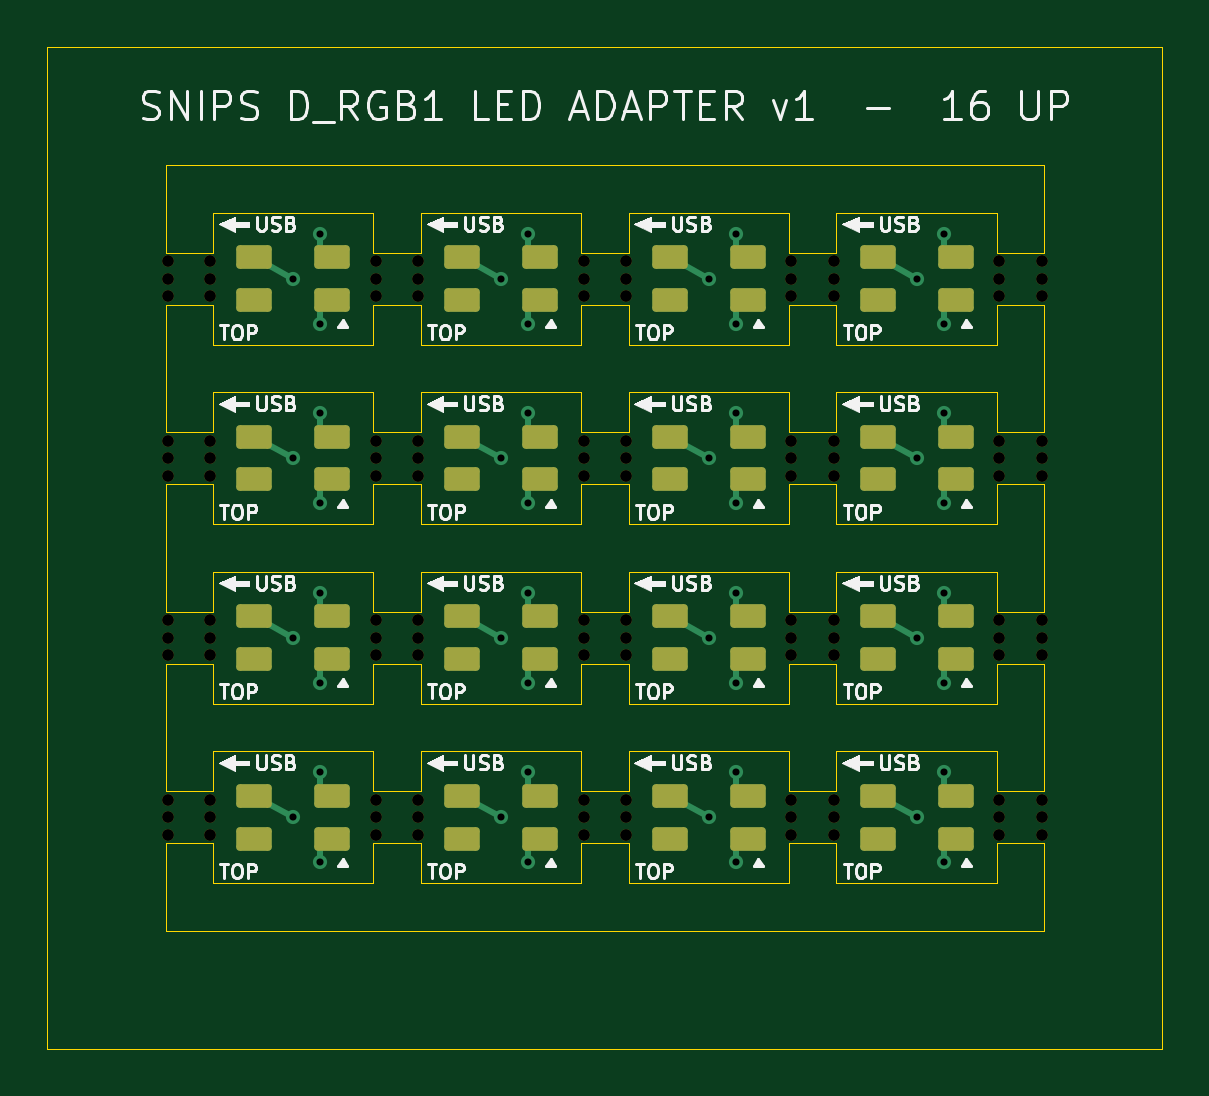
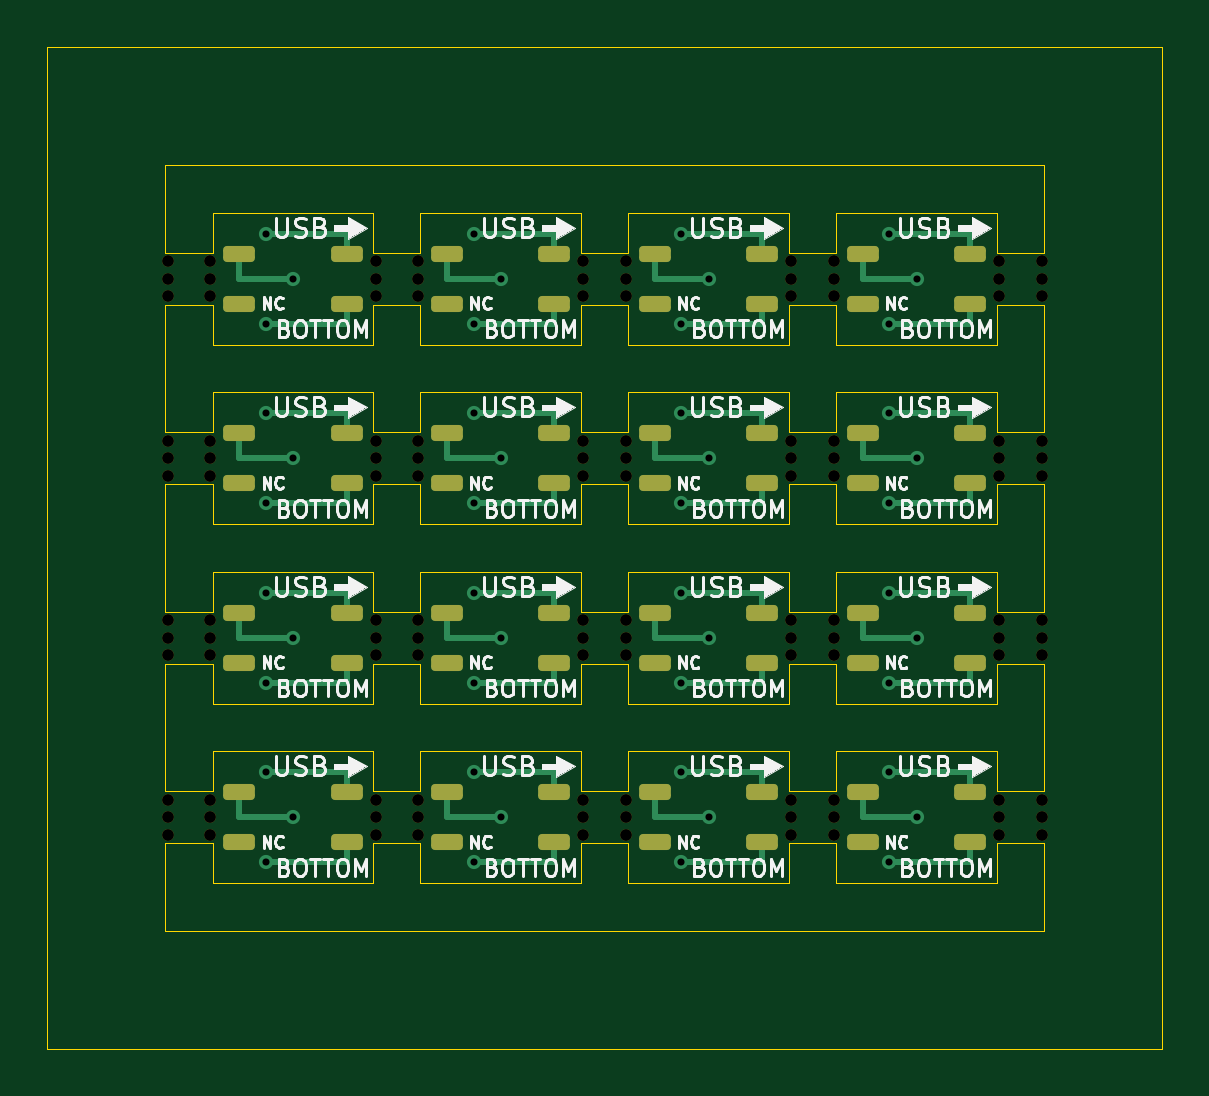
Circuit board: 9 layer files. Board 47.2 x 42.4 mm.
- bottom_copper: led_adapter_panel-B_Cu.gbr (12705 bytes)
- bottom_mask: led_adapter_panel-B_Mask.gbr (6227 bytes)
- bottom_silk: led_adapter_panel-B_Silkscreen.gbr (108911 bytes)
- outline: led_adapter_panel-Edge_Cuts.gbr (4600 bytes)
- top_copper: led_adapter_panel-F_Cu.gbr (10209 bytes)
- top_mask: led_adapter_panel-F_Mask.gbr (6232 bytes)
- top_silk: led_adapter_panel-F_Silkscreen.gbr (84744 bytes)
- drill: led_adapter_panel-NPTH.drl (2088 bytes)
- drill: led_adapter_panel-PTH.drl (1018 bytes)

=== bottom_copper: led_adapter_panel-B_Cu.gbr (12705 bytes, source omitted) ===
=== bottom_mask: led_adapter_panel-B_Mask.gbr ===
%TF.GenerationSoftware,KiCad,Pcbnew,10.0.5*%
%TF.CreationDate,2026-10-14T21:13:44-07:00*%
%TF.ProjectId,led_adapter_panel,6c65645f-6164-4617-9074-65725f70616e,rev?*%
%TF.SameCoordinates,Original*%
%TF.FileFunction,Soldermask,Bot*%
%TF.FilePolarity,Negative*%
%FSLAX46Y46*%
G04 Gerber Fmt 4.6, Leading zero omitted, Abs format (unit mm)*
G04 Created by KiCad (PCBNEW 10.0.5) date 2026-10-14 21:13:44*
%MOMM*%
%LPD*%
G01*
G04 APERTURE LIST*
G04 Aperture macros list*
%AMRoundRect*
0 Rectangle with rounded corners*
0 $1 Rounding radius*
0 $2 $3 $4 $5 $6 $7 $8 $9 X,Y pos of 4 corners*
0 Add a 4 corners polygon primitive as box body*
4,1,4,$2,$3,$4,$5,$6,$7,$8,$9,$2,$3,0*
0 Add four circle primitives for the rounded corners*
1,1,$1+$1,$2,$3*
1,1,$1+$1,$4,$5*
1,1,$1+$1,$6,$7*
1,1,$1+$1,$8,$9*
0 Add four rect primitives between the rounded corners*
20,1,$1+$1,$2,$3,$4,$5,0*
20,1,$1+$1,$4,$5,$6,$7,0*
20,1,$1+$1,$6,$7,$8,$9,0*
20,1,$1+$1,$8,$9,$2,$3,0*%
G04 Aperture macros list end*
%ADD10C,0.500000*%
%ADD11RoundRect,0.170000X0.500000X0.170000X-0.500000X0.170000X-0.500000X-0.170000X0.500000X-0.170000X0*%
G04 APERTURE END LIST*
D10*
%TO.C,MB1*%
X105100000Y-109050000D03*
X105100000Y-109800000D03*
X105100000Y-110550000D03*
X105100000Y-116649999D03*
X105100000Y-117399999D03*
X105100000Y-118149999D03*
X105100000Y-124250000D03*
X105100000Y-125000000D03*
X105100000Y-125750000D03*
X105100000Y-131850000D03*
X105100000Y-132600000D03*
X105100000Y-133350000D03*
X106900000Y-109050000D03*
X106900000Y-109800000D03*
X106900000Y-110550000D03*
X106900000Y-116649999D03*
X106900000Y-117399999D03*
X106900000Y-118149999D03*
X106900000Y-124250000D03*
X106900000Y-125000000D03*
X106900000Y-125750000D03*
X106900000Y-131850000D03*
X106900000Y-132600000D03*
X106900000Y-133350000D03*
X113899999Y-109050000D03*
X113899999Y-109800000D03*
X113899999Y-110550000D03*
X113899999Y-116649999D03*
X113899999Y-117399999D03*
X113899999Y-118149999D03*
X113899999Y-124250000D03*
X113899999Y-125000000D03*
X113899999Y-125750000D03*
X113899999Y-131850000D03*
X113899999Y-132600000D03*
X113899999Y-133350000D03*
X115700000Y-109050000D03*
X115700000Y-109800000D03*
X115700000Y-110550000D03*
X115700000Y-116649999D03*
X115700000Y-117399999D03*
X115700000Y-118149999D03*
X115700000Y-124250000D03*
X115700000Y-125000000D03*
X115700000Y-125750000D03*
X115700000Y-131850000D03*
X115700000Y-132600000D03*
X115700000Y-133350000D03*
X122699999Y-109050000D03*
X122699999Y-109800000D03*
X122699999Y-110550000D03*
X122699999Y-116649999D03*
X122699999Y-117399999D03*
X122699999Y-118149999D03*
X122699999Y-124250000D03*
X122699999Y-125000000D03*
X122699999Y-125750000D03*
X122699999Y-131850000D03*
X122699999Y-132600000D03*
X122699999Y-133350000D03*
X124500000Y-109050000D03*
X124500000Y-109800000D03*
X124500000Y-110550000D03*
X124500000Y-116649999D03*
X124500000Y-117399999D03*
X124500000Y-118149999D03*
X124500000Y-124250000D03*
X124500000Y-125000000D03*
X124500000Y-125750000D03*
X124500000Y-131850000D03*
X124500000Y-132600000D03*
X124500000Y-133350000D03*
X131500000Y-109050000D03*
X131500000Y-109800000D03*
X131500000Y-110550000D03*
X131500000Y-116649999D03*
X131500000Y-117399999D03*
X131500000Y-118149999D03*
X131500000Y-124250000D03*
X131500000Y-125000000D03*
X131500000Y-125750000D03*
X131500000Y-131850000D03*
X131500000Y-132600000D03*
X131500000Y-133350000D03*
X133300000Y-109050000D03*
X133300000Y-109800000D03*
X133300000Y-110550000D03*
X133300000Y-116649999D03*
X133300000Y-117399999D03*
X133300000Y-118149999D03*
X133300000Y-124250000D03*
X133300000Y-125000000D03*
X133300000Y-125750000D03*
X133300000Y-131850000D03*
X133300000Y-132600000D03*
X133300000Y-133350000D03*
X140300000Y-109050000D03*
X140300000Y-109800000D03*
X140300000Y-110550000D03*
X140300000Y-116649999D03*
X140300000Y-117399999D03*
X140300000Y-118149999D03*
X140300000Y-124250000D03*
X140300000Y-125000000D03*
X140300000Y-125750000D03*
X140300000Y-131850000D03*
X140300000Y-132600000D03*
X140300000Y-133350000D03*
X142100000Y-109050000D03*
X142100000Y-109800000D03*
X142100000Y-110550000D03*
X142100000Y-116649999D03*
X142100000Y-117399999D03*
X142100000Y-118149999D03*
X142100000Y-124250000D03*
X142100000Y-125000000D03*
X142100000Y-125750000D03*
X142100000Y-131850000D03*
X142100000Y-132600000D03*
X142100000Y-133350000D03*
%TD*%
D11*
%TO.C,J13*%
X108130000Y-133660000D03*
X108130000Y-131540000D03*
X112670000Y-131540000D03*
X112670000Y-133660000D03*
%TD*%
%TO.C,J11*%
X125730000Y-126060000D03*
X125730000Y-123940000D03*
X130270000Y-123940000D03*
X130270000Y-126060000D03*
%TD*%
%TO.C,J2*%
X116930000Y-110860000D03*
X116930000Y-108740000D03*
X121470000Y-108740000D03*
X121470000Y-110860000D03*
%TD*%
%TO.C,J15*%
X125730000Y-133660000D03*
X125730000Y-131540000D03*
X130270000Y-131540000D03*
X130270000Y-133660000D03*
%TD*%
%TO.C,J14*%
X116930000Y-133660000D03*
X116930000Y-131540000D03*
X121470000Y-131540000D03*
X121470000Y-133660000D03*
%TD*%
%TO.C,J5*%
X108130000Y-118459999D03*
X108130000Y-116339999D03*
X112670000Y-116339999D03*
X112670000Y-118459999D03*
%TD*%
%TO.C,J7*%
X125730000Y-118459999D03*
X125730000Y-116339999D03*
X130270000Y-116339999D03*
X130270000Y-118459999D03*
%TD*%
%TO.C,J12*%
X134530000Y-126060000D03*
X134530000Y-123940000D03*
X139070000Y-123940000D03*
X139070000Y-126060000D03*
%TD*%
%TO.C,J10*%
X116930000Y-126060000D03*
X116930000Y-123940000D03*
X121470000Y-123940000D03*
X121470000Y-126060000D03*
%TD*%
%TO.C,J6*%
X116930000Y-118459999D03*
X116930000Y-116339999D03*
X121470000Y-116339999D03*
X121470000Y-118459999D03*
%TD*%
%TO.C,J4*%
X134530000Y-110860000D03*
X134530000Y-108740000D03*
X139070000Y-108740000D03*
X139070000Y-110860000D03*
%TD*%
%TO.C,J16*%
X134530000Y-133660000D03*
X134530000Y-131540000D03*
X139070000Y-131540000D03*
X139070000Y-133660000D03*
%TD*%
%TO.C,J9*%
X108130000Y-126060000D03*
X108130000Y-123940000D03*
X112670000Y-123940000D03*
X112670000Y-126060000D03*
%TD*%
%TO.C,J8*%
X134530000Y-118459999D03*
X134530000Y-116339999D03*
X139070000Y-116339999D03*
X139070000Y-118459999D03*
%TD*%
%TO.C,J1*%
X108130000Y-110860000D03*
X108130000Y-108740000D03*
X112670000Y-108740000D03*
X112670000Y-110860000D03*
%TD*%
%TO.C,J3*%
X125730000Y-110860000D03*
X125730000Y-108740000D03*
X130270000Y-108740000D03*
X130270000Y-110860000D03*
%TD*%
M02*

=== bottom_silk: led_adapter_panel-B_Silkscreen.gbr (108911 bytes, source omitted) ===
=== outline: led_adapter_panel-Edge_Cuts.gbr ===
%TF.GenerationSoftware,KiCad,Pcbnew,10.0.5*%
%TF.CreationDate,2026-10-14T21:13:44-07:00*%
%TF.ProjectId,led_adapter_panel,6c65645f-6164-4617-9074-65725f70616e,rev?*%
%TF.SameCoordinates,Original*%
%TF.FileFunction,Profile,NP*%
%FSLAX46Y46*%
G04 Gerber Fmt 4.6, Leading zero omitted, Abs format (unit mm)*
G04 Created by KiCad (PCBNEW 10.0.5) date 2026-10-14 21:13:44*
%MOMM*%
%LPD*%
G01*
G04 APERTURE LIST*
%TA.AperFunction,Profile*%
%ADD10C,0.050000*%
%TD*%
G04 APERTURE END LIST*
D10*
X100000000Y-100000000D02*
X147200000Y-100000000D01*
X147200000Y-142400000D01*
X100000000Y-142400000D01*
X100000000Y-100000000D01*
X105000000Y-133699998D02*
X107000000Y-133699998D01*
X107000000Y-135400000D01*
X113800000Y-135400000D01*
X113800000Y-133699998D01*
X115800000Y-133699998D01*
X115800000Y-135400000D01*
X122600000Y-135400000D01*
X122600000Y-133699998D01*
X124600000Y-133699998D01*
X124600000Y-135400000D01*
X131400000Y-135400000D01*
X131400000Y-133699998D01*
X133400000Y-133699998D01*
X133400000Y-135400000D01*
X140200000Y-135400000D01*
X140200000Y-133699998D01*
X142200000Y-133699998D01*
X142200000Y-137400000D01*
X105000000Y-137400000D01*
X105000000Y-133699998D01*
X142200000Y-108700000D02*
X140200000Y-108700000D01*
X140200000Y-107000000D01*
X133400000Y-107000000D01*
X133400000Y-108700000D01*
X131400000Y-108700000D01*
X131400000Y-107000000D01*
X124600000Y-107000000D01*
X124600000Y-108700000D01*
X122600000Y-108700000D01*
X122600000Y-107000000D01*
X115800000Y-107000000D01*
X115800000Y-108700000D01*
X113800000Y-108700000D01*
X113800000Y-107000000D01*
X107000000Y-107000000D01*
X107000000Y-108700000D01*
X105000000Y-108700000D01*
X105000000Y-105000000D01*
X142200000Y-105000000D01*
X142200000Y-108700000D01*
X105000000Y-110899999D02*
X107000000Y-110899999D01*
X107000000Y-112600000D01*
X113800000Y-112600000D01*
X113800000Y-110899999D01*
X115800000Y-110899999D01*
X115800000Y-112600000D01*
X122600000Y-112600000D01*
X122600000Y-110899999D01*
X124600000Y-110899999D01*
X124600000Y-112600000D01*
X131400000Y-112600000D01*
X131400000Y-110899999D01*
X133400000Y-110899999D01*
X133400000Y-112600000D01*
X140200000Y-112600000D01*
X140200000Y-110899999D01*
X142200000Y-110899999D01*
X142200000Y-116300000D01*
X140200000Y-116300000D01*
X140200000Y-114600000D01*
X133400000Y-114600000D01*
X133400000Y-116300000D01*
X131400000Y-116300000D01*
X131400000Y-114600000D01*
X124600000Y-114600000D01*
X124600000Y-116300000D01*
X122600000Y-116300000D01*
X122600000Y-114600000D01*
X115800000Y-114600000D01*
X115800000Y-116300000D01*
X113800000Y-116300000D01*
X113800000Y-114600000D01*
X107000000Y-114600000D01*
X107000000Y-116300000D01*
X105000000Y-116300000D01*
X105000000Y-110899999D01*
X105000000Y-118499999D02*
X107000000Y-118499999D01*
X107000000Y-120199999D01*
X113800000Y-120199999D01*
X113800000Y-118499999D01*
X115800000Y-118499999D01*
X115800000Y-120199999D01*
X122600000Y-120199999D01*
X122600000Y-118499999D01*
X124600000Y-118499999D01*
X124600000Y-120199999D01*
X131400000Y-120199999D01*
X131400000Y-118499999D01*
X133400000Y-118499999D01*
X133400000Y-120199999D01*
X140200000Y-120199999D01*
X140200000Y-118499999D01*
X142200000Y-118499999D01*
X142200000Y-123900000D01*
X140200000Y-123900000D01*
X140200000Y-122200000D01*
X133400000Y-122200000D01*
X133400000Y-123900000D01*
X131400000Y-123900000D01*
X131400000Y-122200000D01*
X124600000Y-122200000D01*
X124600000Y-123900000D01*
X122600000Y-123900000D01*
X122600000Y-122200000D01*
X115800000Y-122200000D01*
X115800000Y-123900000D01*
X113800000Y-123900000D01*
X113800000Y-122200000D01*
X107000000Y-122200000D01*
X107000000Y-123900000D01*
X105000000Y-123900000D01*
X105000000Y-118499999D01*
X105000000Y-126100000D02*
X107000000Y-126100000D01*
X107000000Y-127800000D01*
X113800000Y-127800000D01*
X113800000Y-126100000D01*
X115800000Y-126100000D01*
X115800000Y-127800000D01*
X122600000Y-127800000D01*
X122600000Y-126100000D01*
X124600000Y-126100000D01*
X124600000Y-127800000D01*
X131400000Y-127800000D01*
X131400000Y-126100000D01*
X133400000Y-126100000D01*
X133400000Y-127800000D01*
X140200000Y-127800000D01*
X140200000Y-126100000D01*
X142200000Y-126100000D01*
X142200000Y-131500000D01*
X140200000Y-131500000D01*
X140200000Y-129799999D01*
X133400000Y-129799999D01*
X133400000Y-131500000D01*
X131400000Y-131500000D01*
X131400000Y-129799999D01*
X124600000Y-129799999D01*
X124600000Y-131500000D01*
X122600000Y-131500000D01*
X122600000Y-129799999D01*
X115800000Y-129799999D01*
X115800000Y-131500000D01*
X113800000Y-131500000D01*
X113800000Y-129799999D01*
X107000000Y-129799999D01*
X107000000Y-131500000D01*
X105000000Y-131500000D01*
X105000000Y-126100000D01*
M02*

=== top_copper: led_adapter_panel-F_Cu.gbr (10209 bytes, source omitted) ===
=== top_mask: led_adapter_panel-F_Mask.gbr (6232 bytes, source omitted) ===
=== top_silk: led_adapter_panel-F_Silkscreen.gbr (84744 bytes, source omitted) ===
=== drill: led_adapter_panel-NPTH.drl ===
M48
; DRILL file KiCad 10.0.5 date 2026-10-14T21:13:44
; FORMAT={-:-/ absolute / metric / decimal}
; #@! TF.CreationDate,2026-10-14T21:13:44-07:00
; #@! TF.GenerationSoftware,Kicad,Pcbnew,10.0.5
; #@! TF.FileFunction,NonPlated,1,2,NPTH
FMAT,2
METRIC
; #@! TA.AperFunction,NonPlated,NPTH,ComponentDrill
T1C0.500
%
G90
G05
T1
X105.1Y-109.05
X105.1Y-109.8
X105.1Y-110.55
X105.1Y-116.65
X105.1Y-117.4
X105.1Y-118.15
X105.1Y-124.25
X105.1Y-125.0
X105.1Y-125.75
X105.1Y-131.85
X105.1Y-132.6
X105.1Y-133.35
X106.9Y-109.05
X106.9Y-109.8
X106.9Y-110.55
X106.9Y-116.65
X106.9Y-117.4
X106.9Y-118.15
X106.9Y-124.25
X106.9Y-125.0
X106.9Y-125.75
X106.9Y-131.85
X106.9Y-132.6
X106.9Y-133.35
X113.9Y-109.05
X113.9Y-109.8
X113.9Y-110.55
X113.9Y-116.65
X113.9Y-117.4
X113.9Y-118.15
X113.9Y-124.25
X113.9Y-125.0
X113.9Y-125.75
X113.9Y-131.85
X113.9Y-132.6
X113.9Y-133.35
X115.7Y-109.05
X115.7Y-109.8
X115.7Y-110.55
X115.7Y-116.65
X115.7Y-117.4
X115.7Y-118.15
X115.7Y-124.25
X115.7Y-125.0
X115.7Y-125.75
X115.7Y-131.85
X115.7Y-132.6
X115.7Y-133.35
X122.7Y-109.05
X122.7Y-109.8
X122.7Y-110.55
X122.7Y-116.65
X122.7Y-117.4
X122.7Y-118.15
X122.7Y-124.25
X122.7Y-125.0
X122.7Y-125.75
X122.7Y-131.85
X122.7Y-132.6
X122.7Y-133.35
X124.5Y-109.05
X124.5Y-109.8
X124.5Y-110.55
X124.5Y-116.65
X124.5Y-117.4
X124.5Y-118.15
X124.5Y-124.25
X124.5Y-125.0
X124.5Y-125.75
X124.5Y-131.85
X124.5Y-132.6
X124.5Y-133.35
X131.5Y-109.05
X131.5Y-109.8
X131.5Y-110.55
X131.5Y-116.65
X131.5Y-117.4
X131.5Y-118.15
X131.5Y-124.25
X131.5Y-125.0
X131.5Y-125.75
X131.5Y-131.85
X131.5Y-132.6
X131.5Y-133.35
X133.3Y-109.05
X133.3Y-109.8
X133.3Y-110.55
X133.3Y-116.65
X133.3Y-117.4
X133.3Y-118.15
X133.3Y-124.25
X133.3Y-125.0
X133.3Y-125.75
X133.3Y-131.85
X133.3Y-132.6
X133.3Y-133.35
X140.3Y-109.05
X140.3Y-109.8
X140.3Y-110.55
X140.3Y-116.65
X140.3Y-117.4
X140.3Y-118.15
X140.3Y-124.25
X140.3Y-125.0
X140.3Y-125.75
X140.3Y-131.85
X140.3Y-132.6
X140.3Y-133.35
X142.1Y-109.05
X142.1Y-109.8
X142.1Y-110.55
X142.1Y-116.65
X142.1Y-117.4
X142.1Y-118.15
X142.1Y-124.25
X142.1Y-125.0
X142.1Y-125.75
X142.1Y-131.85
X142.1Y-132.6
X142.1Y-133.35
M30

=== drill: led_adapter_panel-PTH.drl ===
M48
; DRILL file KiCad 10.0.5 date 2026-10-14T21:13:44
; FORMAT={-:-/ absolute / metric / decimal}
; #@! TF.CreationDate,2026-10-14T21:13:44-07:00
; #@! TF.GenerationSoftware,Kicad,Pcbnew,10.0.5
; #@! TF.FileFunction,Plated,1,2,PTH
FMAT,2
METRIC
; #@! TA.AperFunction,Plated,PTH,ViaDrill
T1C0.300
%
G90
G05
T1
X110.4Y-109.8
X110.4Y-117.4
X110.4Y-125.0
X110.4Y-132.6
X111.55Y-107.9
X111.55Y-111.7
X111.55Y-115.5
X111.55Y-119.3
X111.55Y-123.1
X111.55Y-126.9
X111.55Y-130.7
X111.55Y-134.5
X119.2Y-109.8
X119.2Y-117.4
X119.2Y-125.0
X119.2Y-132.6
X120.35Y-107.9
X120.35Y-111.7
X120.35Y-115.5
X120.35Y-119.3
X120.35Y-123.1
X120.35Y-126.9
X120.35Y-130.7
X120.35Y-134.5
X128.0Y-109.8
X128.0Y-117.4
X128.0Y-125.0
X128.0Y-132.6
X129.15Y-107.9
X129.15Y-111.7
X129.15Y-115.5
X129.15Y-119.3
X129.15Y-123.1
X129.15Y-126.9
X129.15Y-130.7
X129.15Y-134.5
X136.8Y-109.8
X136.8Y-117.4
X136.8Y-125.0
X136.8Y-132.6
X137.95Y-107.9
X137.95Y-111.7
X137.95Y-115.5
X137.95Y-119.3
X137.95Y-123.1
X137.95Y-126.9
X137.95Y-130.7
X137.95Y-134.5
M30
